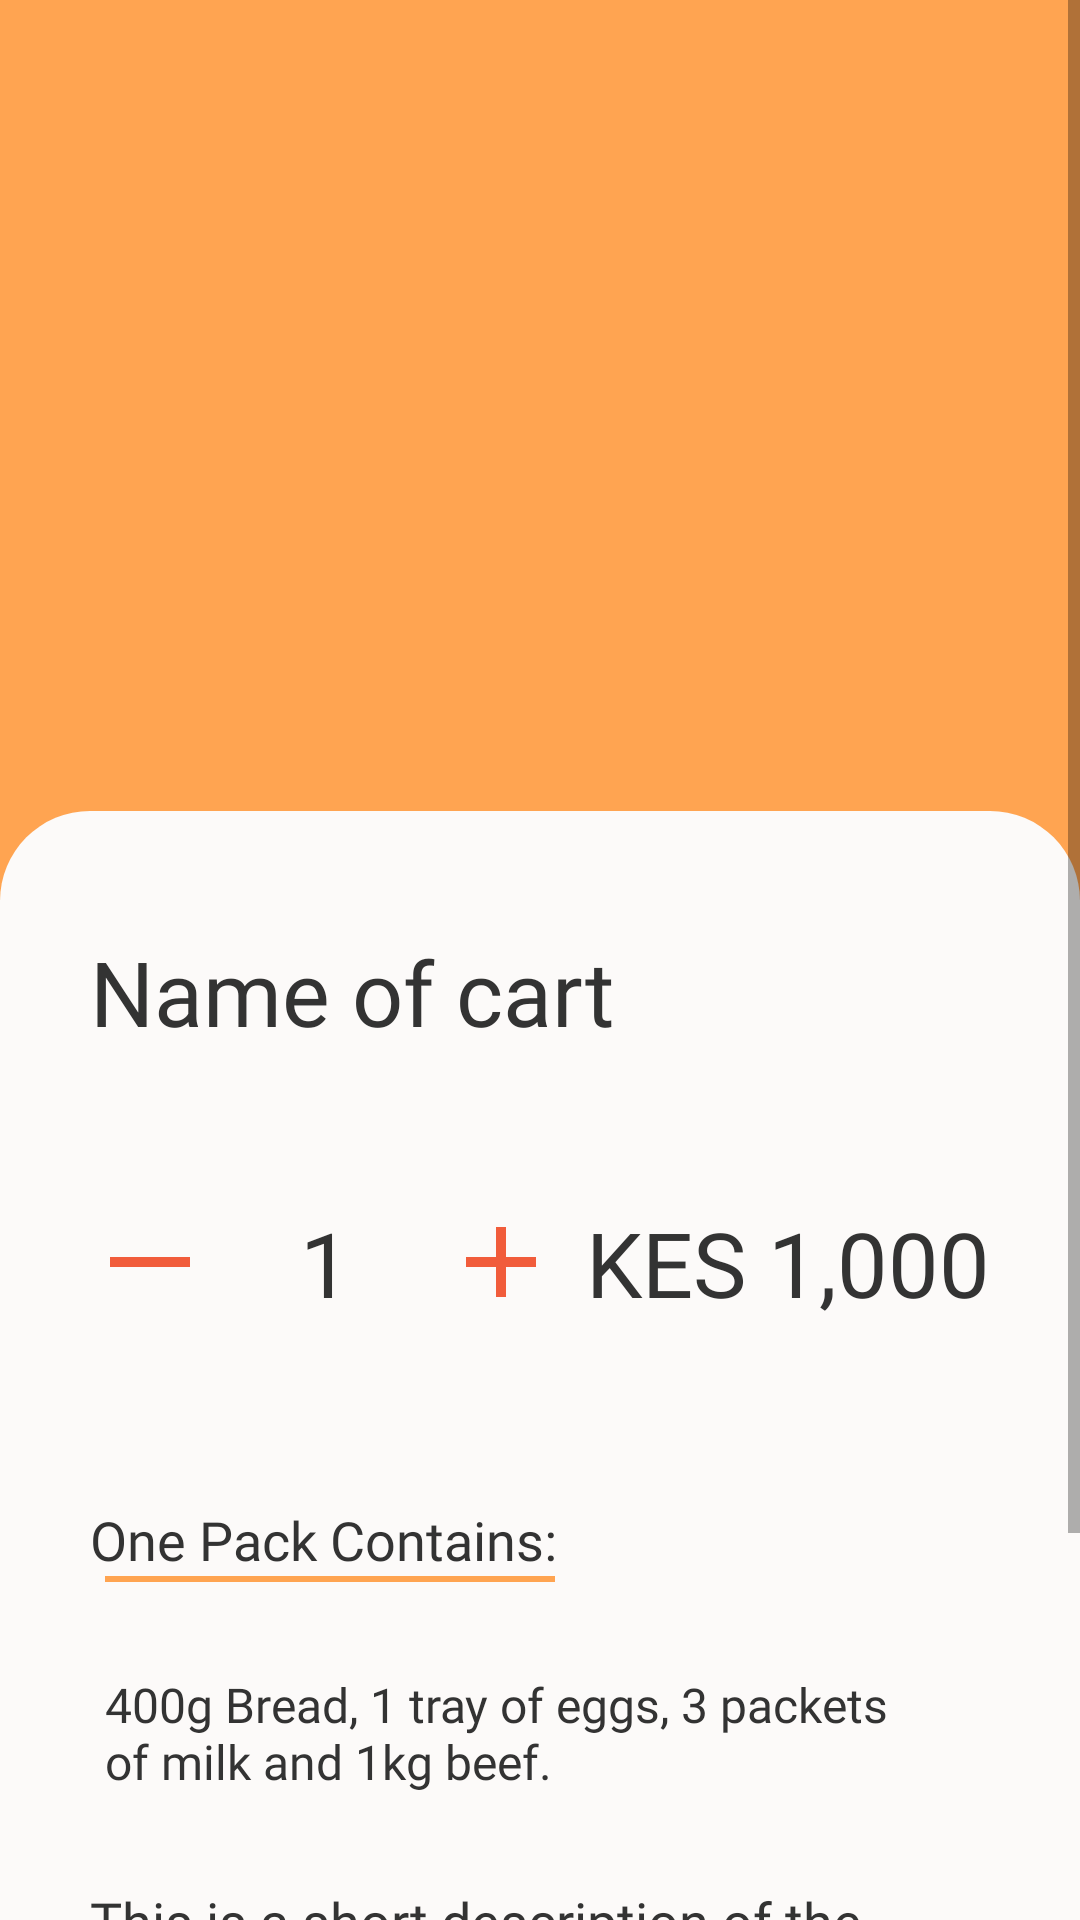

The Android layout XML behind this screen, and the referenced resources:
<!-- AndroidManifest.xml: application theme Theme.ShoppingShare -->
<!-- res/layout/activity_view_item.xml -->
<?xml version="1.0" encoding="utf-8"?>
<ScrollView xmlns:android="http://schemas.android.com/apk/res/android"
    xmlns:tools="http://schemas.android.com/tools"
    android:layout_width="match_parent"
    android:layout_height="match_parent">

    <RelativeLayout
        android:layout_width="match_parent"
        android:layout_height="wrap_content">


        <TextView
            android:id="@+id/top"
            android:layout_width="match_parent"
            android:layout_height="300dp"
            android:background="@drawable/rectangle" />

        <RelativeLayout
            android:layout_width="match_parent"
            android:layout_height="wrap_content"
            android:layout_below="@+id/top"
            android:layout_alignParentBottom="true"
            android:layout_marginTop="-30dp"
            android:background="@drawable/rounded_edge">

            <TextView
                android:id="@+id/cartName"
                android:layout_width="wrap_content"
                android:layout_height="wrap_content"
                android:layout_marginStart="30dp"
                android:layout_marginTop="40dp"
                android:fontFamily="@font/baloo_1"
                android:text="Name of cart"
                android:textColor="@color/jet"
                android:textSize="30sp" />

            <LinearLayout
                android:id="@+id/priceQuantity"
                android:layout_width="match_parent"
                android:layout_height="wrap_content"
                android:layout_below="@+id/cartName"
                android:layout_marginStart="30dp"
                android:layout_marginTop="50dp"
                android:layout_marginEnd="30dp"
                android:orientation="horizontal">

                <RelativeLayout
                    android:layout_width="match_parent"
                    android:layout_height="wrap_content"
                    tools:ignore="UselessParent">

                    <ImageView
                        android:id="@+id/reduceCart"
                        android:layout_width="wrap_content"
                        android:layout_height="wrap_content"
                        android:layout_centerVertical="true"
                        android:contentDescription="@string/decrease_item_quantity"
                        android:src="@drawable/ic_baseline_horizontal_rule_24" />

                    <TextView
                        android:id="@+id/cartItemCounter"
                        android:layout_width="wrap_content"
                        android:layout_height="wrap_content"
                        android:layout_centerVertical="true"
                        android:layout_marginStart="30dp"
                        android:layout_toEndOf="@+id/reduceCart"
                        android:fontFamily="@font/autour"
                        android:text="1"
                        android:textColor="@color/jet"
                        android:textSize="30sp" />


                    <ImageView
                        android:id="@+id/increaseCart"
                        android:layout_width="wrap_content"
                        android:layout_height="wrap_content"
                        android:layout_centerVertical="true"
                        android:layout_marginStart="30dp"
                        android:layout_toEndOf="@+id/cartItemCounter"
                        android:contentDescription="@string/increase_item_quantity"
                        android:src="@drawable/ic_baseline_add_24" />

                    <TextView
                        android:id="@+id/itemPrice"
                        android:layout_width="wrap_content"
                        android:layout_height="wrap_content"
                        android:layout_alignParentEnd="true"
                        android:layout_centerVertical="true"
                        android:fontFamily="@font/baloo_1"
                        android:text="KES 1,000"
                        android:textColor="@color/jet"
                        android:textSize="30sp" />

                </RelativeLayout>
            </LinearLayout>

            <TextView
                android:id="@+id/onePack"
                android:layout_width="wrap_content"
                android:layout_height="wrap_content"
                android:layout_below="@+id/priceQuantity"
                android:layout_marginStart="30dp"
                android:layout_marginTop="60dp"
                android:fontFamily="@font/baloo_1"
                android:text="One Pack Contains:"
                android:textColor="@color/jet"
                android:textSize="18sp" />

            <ImageView
                android:id="@+id/line"
                android:layout_width="150dp"
                android:layout_height="2dp"
                android:layout_below="@+id/onePack"
                android:layout_marginStart="35dp"
                android:src="@drawable/rectangle" />

            <TextView
                android:id="@+id/itemsInCart"
                android:layout_width="match_parent"
                android:layout_height="wrap_content"
                android:layout_below="@+id/line"
                android:layout_marginStart="35dp"
                android:layout_marginTop="30dp"
                android:layout_marginEnd="50dp"
                android:fontFamily="@font/baloo_1"
                android:text="400g Bread, 1 tray of eggs, 3 packets of milk and 1kg beef."
                android:textColor="@color/jet"
                android:textSize="16sp" />

            <TextView
                android:id="@+id/cartDescription"
                android:layout_width="match_parent"
                android:layout_height="wrap_content"
                android:layout_below="@+id/itemsInCart"
                android:layout_marginStart="30dp"
                android:layout_marginTop="30dp"
                android:layout_marginEnd="50dp"
                android:fontFamily="@font/alegreya_sans"
                android:text="This is a short description of the cart"
                android:textColor="@color/jet"
                android:textSize="18dp" />

            <LinearLayout
                android:layout_width="match_parent"
                android:layout_height="wrap_content"
                android:layout_below="@+id/cartDescription"
                android:layout_alignParentBottom="true"
                android:layout_marginTop="30dp">

                <RelativeLayout
                    android:layout_width="wrap_content"
                    android:layout_height="wrap_content"
                    tools:ignore="UselessParent">

                    <Button
                        android:id="@+id/addToBasket"
                        android:layout_width="wrap_content"
                        android:layout_height="wrap_content"
                        android:layout_alignParentEnd="true"
                        android:layout_marginEnd="30dp"
                        android:layout_marginBottom="50dp"
                        android:background="@drawable/rounded_button"
                        android:fontFamily="@font/baloo_1"
                        android:text="Add to basket"
                        android:textColor="#616161" />

                    <ToggleButton
                        style="@style/toggleButton"
                        android:layout_width="48dp"
                        android:layout_height="48dp"
                        android:layout_marginStart="30dp"
                        android:background="@drawable/ic_toggle_bg" />
                </RelativeLayout>
            </LinearLayout>

        </RelativeLayout>
    </RelativeLayout>
</ScrollView>
<!-- resources referenced by this layout -->
<resources>
  <color name="jet">#333333</color>
  <!-- drawable ic_baseline_add_24 (drawable) -->
  <vector xmlns:android="http://schemas.android.com/apk/res/android"
      android:width="40dp"
      android:height="40dp"
      android:viewportWidth="24"
      android:viewportHeight="24"
      android:tint="#F15C3B">
    <path
        android:fillColor="@color/jet"
        android:pathData="M19,13h-6v6h-2v-6H5v-2h6V5h2v6h6v2z"/>
  </vector>
  <!-- drawable ic_baseline_horizontal_rule_24 (drawable) -->
  <vector xmlns:android="http://schemas.android.com/apk/res/android"
      android:width="40dp"
      android:height="40dp"
      android:tint="#F15C3B"
      android:viewportWidth="24"
      android:viewportHeight="24">
      <path
          android:fillColor="@color/jet"
          android:fillType="evenOdd"
          android:pathData="M4,11h16v2h-16z" />
  </vector>
  <!-- drawable rectangle (drawable) -->
  <?xml version="1.0" encoding="utf-8"?>
  <shape xmlns:android="http://schemas.android.com/apk/res/android"
      android:shape="rectangle" >
      <size android:height="40dp" />
      <solid android:color="@color/primary_orange" />
  </shape>
  <!-- drawable rounded_button (drawable) -->
  <?xml version="1.0" encoding="utf-8"?>
  <shape xmlns:android="http://schemas.android.com/apk/res/android"
      android:shape="rectangle">
      <solid android:color="@color/primary_orange" />
      <corners android:radius="10dp" />
  </shape>
  <!-- drawable rounded_edge (drawable) -->
  <?xml version="1.0" encoding="utf-8"?>
  <shape xmlns:android="http://schemas.android.com/apk/res/android"
      android:shape="rectangle">
      <size android:height="40dp" />
      <solid android:color="@color/cultured" />
      <corners
          android:topLeftRadius="30dp"
          android:topRightRadius="30dp" />
  
  </shape>
  <string name="decrease_item_quantity">Decrease item quantity</string>
  <string name="increase_item_quantity">Increase item quantity</string>
  <style name="toggleButton" parent="Theme.MaterialComponents.DayNight.NoActionBar">
          <item name="android:buttonStyleToggle">@style/Widget.Button.Toggle</item>
          <item name="android:textOn" />
          <item name="android:textOff" />
      </style>
  <style name="Theme.ShoppingShare" parent="Theme.MaterialComponents.DayNight.NoActionBar">
          
          <item name="colorPrimary">@color/primary_orange</item>
          <item name="colorPrimaryVariant">@color/secondary_orange</item>
          <item name="colorOnPrimary">@color/cultured</item>
          
          <item name="colorSecondary">@color/accent_turquoise</item>
          <item name="colorSecondaryVariant">@color/teal</item>
          <item name="colorOnSecondary">@color/jet</item>
  
          
          <item name="android:statusBarColor" tools:targetApi="l">?attr/colorPrimary</item>
          <item name="android:textColor">@color/jet</item>
          <item name="android:itemBackground">@color/cultured</item>
          
      </style>
  <color name="primary_orange">#FFA451</color>
  <color name="cultured">#FCFAF9</color>
  <style name="Widget.Button.Toggle" parent="android:Widget">
          <item name="android:background">@drawable/ic_toggle_bg</item>
          <item name="android:disabledAlpha">?android:attr/disabledAlpha</item>
      </style>
  <color name="secondary_orange">#F15C3B</color>
  <color name="accent_turquoise">#48E5C2</color>
  <color name="teal">#127D66</color>
</resources>
